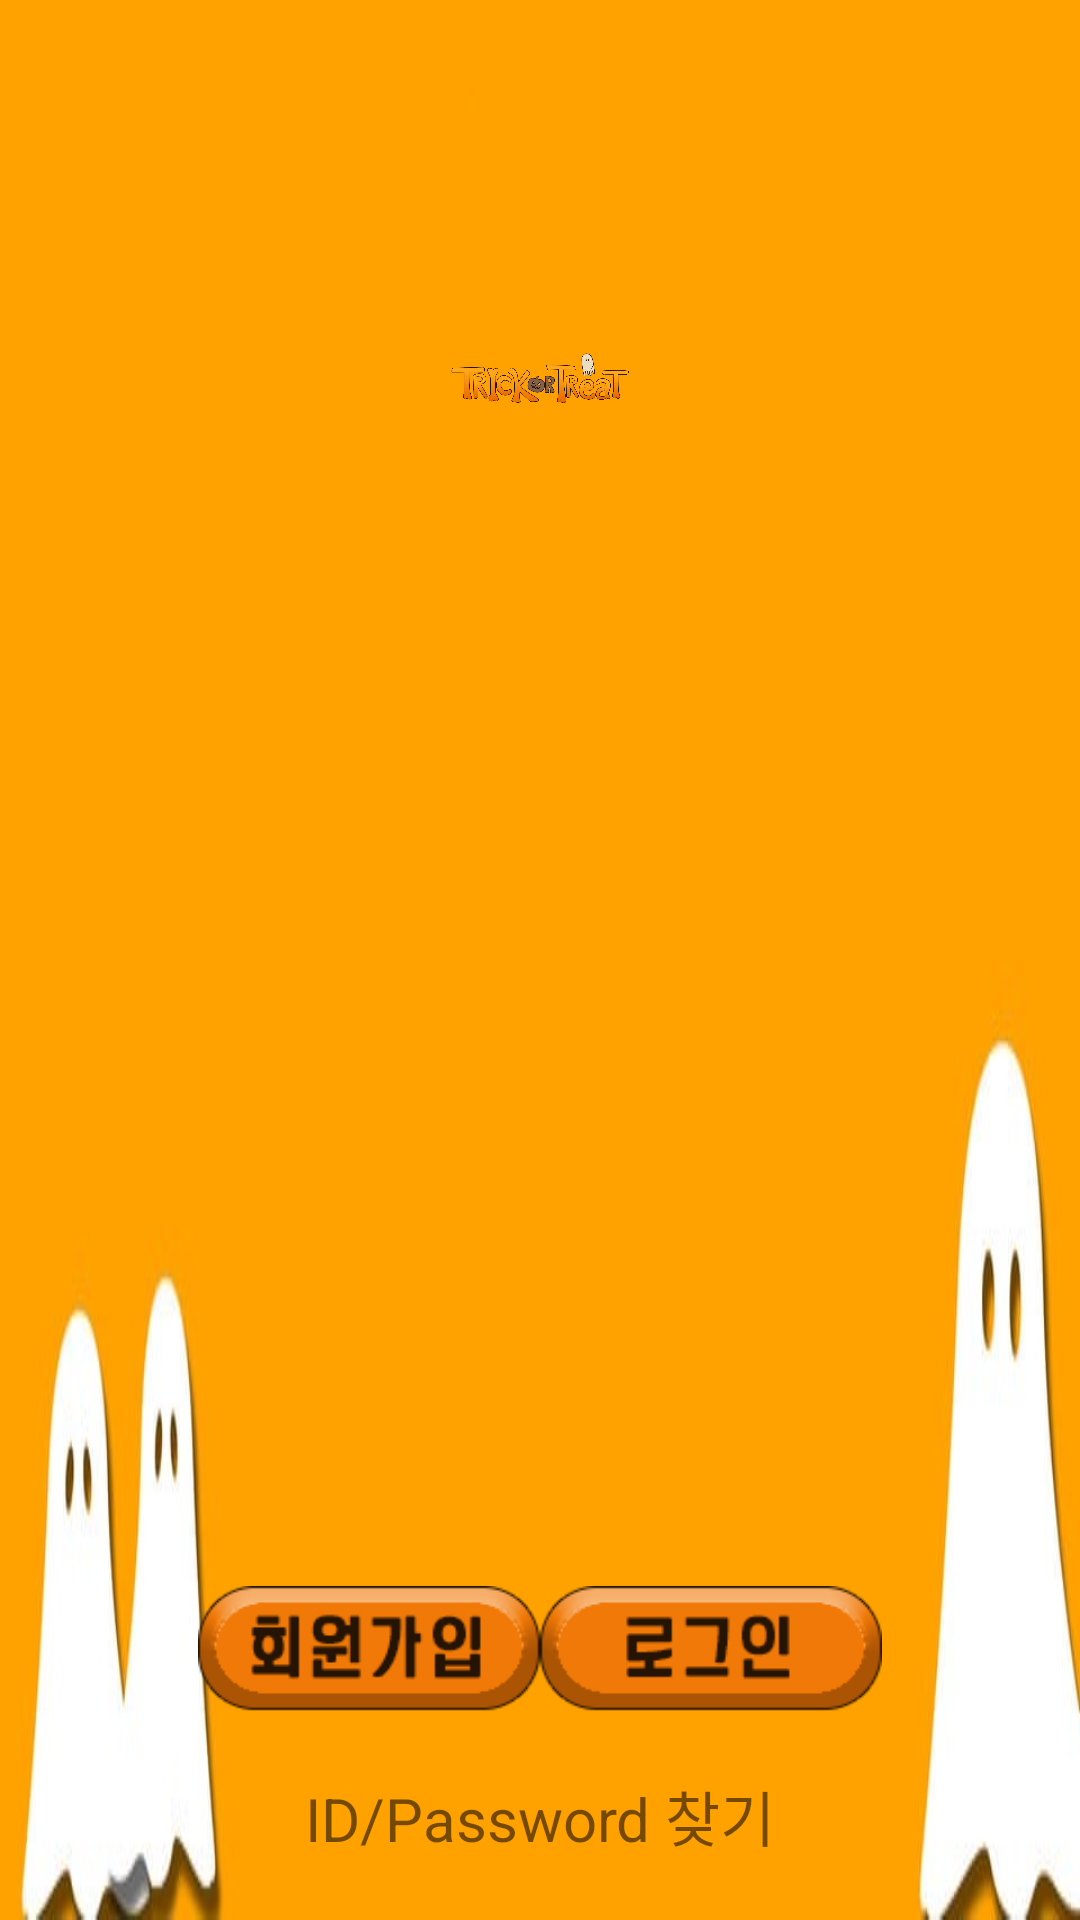

Here is an Android app screen rendered from its layout file. Give the layout XML and the strings, colors and styles it references.
<!-- AndroidManifest.xml: application theme Theme.AppCompat.Light.NoActionBar -->
<!-- res/layout/activity_main.xml -->
<?xml version="1.0" encoding="utf-8"?>
<androidx.constraintlayout.widget.ConstraintLayout xmlns:android="http://schemas.android.com/apk/res/android"
    xmlns:app="http://schemas.android.com/apk/res-auto"
    xmlns:tools="http://schemas.android.com/tools"
    android:layout_width="match_parent"
    android:layout_height="match_parent"
    android:background="@drawable/lobby_background"
    tools:context=".MainActivity">

    <ImageView
        android:id="@+id/imageView6"
        android:layout_width="0dp"
        android:layout_height="220dp"
        android:layout_marginStart="150dp"
        android:layout_marginTop="16dp"
        android:layout_marginEnd="150dp"
        app:layout_constraintEnd_toEndOf="parent"
        app:layout_constraintStart_toStartOf="parent"
        app:layout_constraintTop_toTopOf="parent"
        app:srcCompat="@drawable/lobby_logo" />

    <Button
        android:id="@+id/btnJoin"
        android:layout_width="114dp"
        android:layout_height="42dp"
        android:layout_marginStart="240dp"
        android:layout_marginBottom="20dp"
        android:background="@drawable/join_img"
        app:layout_constraintBottom_toTopOf="@+id/txtFind"
        app:layout_constraintEnd_toStartOf="@+id/btnLogin"
        app:layout_constraintHorizontal_bias="0.5"
        app:layout_constraintStart_toStartOf="parent" />

    <Button
        android:id="@+id/btnLogin"
        android:layout_width="114dp"
        android:layout_height="42dp"
        android:layout_marginEnd="240dp"
        android:layout_marginBottom="20dp"
        android:background="@drawable/login"
        app:layout_constraintBottom_toTopOf="@+id/txtFind"
        app:layout_constraintEnd_toEndOf="parent"
        app:layout_constraintHorizontal_bias="0.5"
        app:layout_constraintStart_toEndOf="@+id/btnJoin" />

    <Button
        android:id="@+id/btnLogout"
        android:layout_width="114dp"
        android:layout_height="42dp"
        android:layout_marginEnd="240dp"
        android:layout_marginBottom="20dp"
        android:background="@drawable/logout"
        android:visibility="invisible"
        app:layout_constraintBottom_toTopOf="@+id/txtFind"
        app:layout_constraintEnd_toEndOf="parent"
        app:layout_constraintHorizontal_bias="0.5"
        app:layout_constraintStart_toEndOf="@+id/btnLobby" />

    <TextView
        android:id="@+id/txtFind"
        android:layout_width="wrap_content"
        android:layout_height="wrap_content"
        android:layout_marginBottom="20dp"
        android:text="ID/Password 찾기"
        android:textSize="20sp"
        app:layout_constraintBottom_toBottomOf="parent"
        app:layout_constraintEnd_toEndOf="parent"
        app:layout_constraintStart_toStartOf="parent" />

    <Button
        android:id="@+id/btnLobby"
        android:layout_width="114dp"
        android:layout_height="42dp"
        android:layout_marginStart="240dp"
        android:layout_marginBottom="20dp"
        android:background="@drawable/lobby"
        android:visibility="invisible"
        app:layout_constraintBottom_toTopOf="@+id/txtFind"
        app:layout_constraintEnd_toStartOf="@+id/btnLogout"
        app:layout_constraintHorizontal_bias="0.5"
        app:layout_constraintStart_toStartOf="parent" />

</androidx.constraintlayout.widget.ConstraintLayout>
<!-- resources referenced by this layout -->
<resources>
  <!-- drawable join_img: png bitmap (drawable, 7966 bytes) -->
  <!-- drawable lobby: png bitmap (drawable, 7033 bytes) -->
  <!-- drawable lobby_background: jpg bitmap (drawable, 12887 bytes) -->
  <!-- drawable lobby_logo: png bitmap (drawable, 140554 bytes) -->
  <!-- drawable login: png bitmap (drawable, 7271 bytes) -->
  <!-- drawable logout: png bitmap (drawable, 8133 bytes) -->
</resources>
